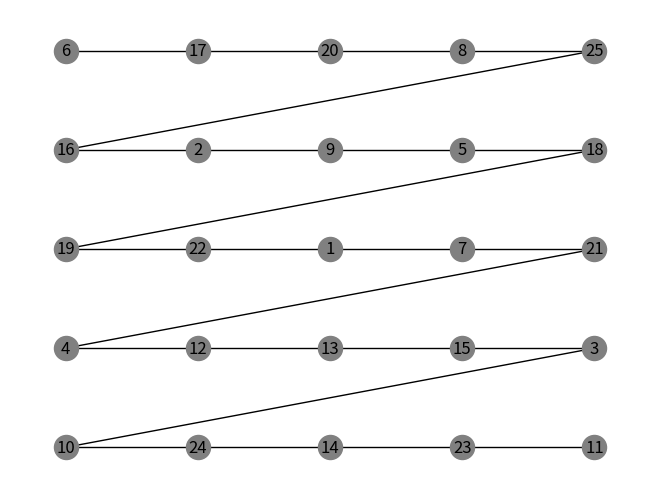

Write the Python code that produced this figure.
from math import fabs
import random
import numpy as np
import networkx as nx
import matplotlib.pyplot as plt

class Caballo:
    def __init__(self, id):
        self._no_caballo = id
        self._vel_caballo = random.randrange(20, 35)
    def imprimir(self):
        print('ID: {}\nVelocidad: {} km/h'.format(self._no_caballo,self._vel_caballo))
    @property
    def vel_caballo(self):
        return self._vel_caballo
    @property
    def no_caballo(self):
        return self._no_caballo
class Coordenadas:
    def _init_(self, x, y):
        self.x = x
        self.y = y
Grafos = nx.Graph()
ccaballo = []
def Crear_Caballos():
    for n in range(1,26):
        horse = Caballo(n)
        ccaballo.append(horse)
grupos = []
def Clasificacion():
    con = 0
    for i in range(0, 25, 5):
        pivot = []
        for j in range(0,5):
            pivot.append(ccaballo[j+i])
        pivot.sort(key=lambda x: x.vel_caballo)
        grupos.append(pivot)
def Eliminatoria():
    pivot = []        
    for o in range(len(grupos)):
        pivot.append(grupos[o][4])
    pivot.sort(key=lambda x: x.vel_caballo)
    print('Los caballos mas rapidos son:')
    #pivot[4].imprimir()
    #pivot[3].imprimir()

def Graficacion():
    #Grafos = nx.Graph()
    pivotf = []    
    vgrafos = []
    agrafos = []   
    posicion = {}
    for p in range(len(grupos)):                                #Convertimos la matriz en un arreglo unidimensional
        for q in range(0,5):
            pivotf.append(grupos[p][q])
    pivotf.sort(key=lambda x: x.vel_caballo)
    for r in range(0,25):                                       #For para generar los vertices
        vgrafos.append(pivotf[r].no_caballo)
        #print(r)                                               Print para probar funcionamiento
        #pivotf[r].imprimir()
    Grafos.add_nodes_from(vgrafos)
    agrafos = [(pivotf[24].no_caballo, pivotf[23].no_caballo), (pivotf[23].no_caballo, pivotf[22].no_caballo), (pivotf[22].no_caballo, pivotf[21].no_caballo), (pivotf[21].no_caballo, pivotf[20].no_caballo),
         (pivotf[20].no_caballo, pivotf[19].no_caballo), (pivotf[19].no_caballo, pivotf[18].no_caballo), (pivotf[18].no_caballo, pivotf[17].no_caballo), (pivotf[17].no_caballo, pivotf[16].no_caballo),
         (pivotf[16].no_caballo, pivotf[15].no_caballo), (pivotf[15].no_caballo, pivotf[14].no_caballo), (pivotf[14].no_caballo, pivotf[13].no_caballo), (pivotf[13].no_caballo, pivotf[12].no_caballo),
        (pivotf[12].no_caballo, pivotf[11].no_caballo), (pivotf[11].no_caballo, pivotf[10].no_caballo), (pivotf[10].no_caballo, pivotf[9].no_caballo), (pivotf[9].no_caballo, pivotf[8].no_caballo), 
        (pivotf[8].no_caballo, pivotf[7].no_caballo), (pivotf[7].no_caballo, pivotf[6].no_caballo), (pivotf[6].no_caballo, pivotf[5].no_caballo), (pivotf[5].no_caballo, pivotf[4].no_caballo),
        (pivotf[4].no_caballo, pivotf[3].no_caballo), (pivotf[3].no_caballo, pivotf[2].no_caballo), (pivotf[2].no_caballo, pivotf[1].no_caballo), (pivotf[1].no_caballo, pivotf[0].no_caballo)]
    Grafos.add_edges_from(agrafos)
    posicion = {pivotf[0].no_caballo: (0, 35), pivotf[1].no_caballo: (5, 35), pivotf[2].no_caballo: (10, 35), pivotf[3].no_caballo: (15, 35), pivotf[4].no_caballo: (20, 35),
                pivotf[5].no_caballo: (0, 30), pivotf[6].no_caballo: (5, 30), pivotf[7].no_caballo: (10, 30), pivotf[8].no_caballo: (15, 30), pivotf[9].no_caballo: (20, 30), 
                pivotf[10].no_caballo: (0, 25), pivotf[11].no_caballo: (5, 25), pivotf[12].no_caballo: (10, 25), pivotf[13].no_caballo: (15, 25), pivotf[14].no_caballo: (20, 25),
                pivotf[15].no_caballo: (0, 20), pivotf[16].no_caballo: (5, 20), pivotf[17].no_caballo: (10, 20), pivotf[18].no_caballo: (15, 20), pivotf[19].no_caballo: (20, 20),
                pivotf[20].no_caballo: (0, 15), pivotf[21].no_caballo: (5, 15), pivotf[22].no_caballo: (10, 15), pivotf[23].no_caballo: (15, 15), pivotf[24].no_caballo: (20, 15)}
        
    puntoA = Coordenadas()
    puntoA.x = posicion[pivotf[24].no_caballo][0]
    puntoA.y = posicion[pivotf[24].no_caballo][1]
    puntoB = Coordenadas()
    puntoB.x = posicion[pivotf[23].no_caballo][0]
    puntoB.y = posicion[pivotf[23].no_caballo][1]
    puntoC = Coordenadas()
    puntoC.x = posicion[pivotf[22].no_caballo][0]
    puntoC.y = posicion[pivotf[22].no_caballo][1]
    puntoD = Coordenadas()
    puntoD.x = posicion[pivotf[21].no_caballo][0]
    puntoD.y = posicion[pivotf[21].no_caballo][1]
    puntoE = Coordenadas()
    puntoE.x = posicion[pivotf[20].no_caballo][0]
    puntoE.y = posicion[pivotf[20].no_caballo][1]
    puntoF = Coordenadas()
    puntoF.x = posicion[pivotf[19].no_caballo][0]
    puntoF.y = posicion[pivotf[19].no_caballo][1]
    puntoG = Coordenadas()
    puntoG.x = posicion[pivotf[18].no_caballo][0]
    puntoG.y = posicion[pivotf[18].no_caballo][1]
    puntoH = Coordenadas()
    puntoH.x = posicion[pivotf[17].no_caballo][0]
    puntoH.y = posicion[pivotf[17].no_caballo][1]
    puntoI = Coordenadas()
    puntoI.x = posicion[pivotf[16].no_caballo][0]
    puntoI.y = posicion[pivotf[16].no_caballo][1]
    puntoJ = Coordenadas()
    puntoJ.x = posicion[pivotf[15].no_caballo][0]
    puntoJ.y = posicion[pivotf[15].no_caballo][1]
    puntoK = Coordenadas()
    puntoK.x = posicion[pivotf[14].no_caballo][0]
    puntoK.y = posicion[pivotf[14].no_caballo][1]
    puntoL = Coordenadas()
    puntoL.x = posicion[pivotf[13].no_caballo][0]
    puntoL.y = posicion[pivotf[13].no_caballo][1]
    puntoM = Coordenadas()
    puntoM.x = posicion[pivotf[12].no_caballo][0]
    puntoM.y = posicion[pivotf[12].no_caballo][1]
    puntoN = Coordenadas()
    puntoN.x = posicion[pivotf[11].no_caballo][0]
    puntoN.y = posicion[pivotf[11].no_caballo][1]
    puntoO = Coordenadas()
    puntoO.x = posicion[pivotf[10].no_caballo][0]
    puntoO.y = posicion[pivotf[10].no_caballo][1]
    puntoP = Coordenadas()
    puntoP.x = posicion[pivotf[9].no_caballo][0]
    puntoP.y = posicion[pivotf[9].no_caballo][1]
    puntoQ = Coordenadas()
    puntoQ.x = posicion[pivotf[8].no_caballo][0]
    puntoQ.y = posicion[pivotf[8].no_caballo][1]
    puntoR = Coordenadas()
    puntoR.x = posicion[pivotf[7].no_caballo][0]
    puntoR.y = posicion[pivotf[7].no_caballo][1]
    puntoS = Coordenadas()
    puntoS.x = posicion[pivotf[6].no_caballo][0]
    puntoS.y = posicion[pivotf[6].no_caballo][1]
    puntoT = Coordenadas()
    puntoT.x = posicion[pivotf[5].no_caballo][0]
    puntoT.y = posicion[pivotf[5].no_caballo][1]
    puntoU = Coordenadas()
    puntoU.x = posicion[pivotf[4].no_caballo][0]
    puntoU.y = posicion[pivotf[4].no_caballo][1]
    puntoV = Coordenadas()
    puntoV.x = posicion[pivotf[3].no_caballo][0]
    puntoV.y = posicion[pivotf[3].no_caballo][1]
    puntoY = Coordenadas()
    puntoY.x = posicion[pivotf[2].no_caballo][0]
    puntoY.y = posicion[pivotf[2].no_caballo][1]
    puntoX = Coordenadas()
    puntoX.x = posicion[pivotf[1].no_caballo][0]
    puntoX.y = posicion[pivotf[1].no_caballo][1]
    puntoZ = Coordenadas()
    puntoZ.x = posicion[pivotf[0].no_caballo][0]
    puntoZ.y = posicion[pivotf[0].no_caballo][1]

    Puntos = {pivotf[24]: puntoA, pivotf[23]: puntoB, pivotf[22]: puntoC, pivotf[21]: puntoD, pivotf[20]: puntoE, 
            pivotf[19]: puntoF, pivotf[18]: puntoG, pivotf[17]: puntoH, pivotf[16]: puntoI, pivotf[15]: puntoJ, 
            pivotf[14]: puntoK, pivotf[13]: puntoL, pivotf[12]: puntoM, pivotf[11]: puntoN, pivotf[10]: puntoO, 
            pivotf[9]: puntoP, pivotf[8]: puntoQ, pivotf[7]: puntoR, pivotf[6]: puntoS, pivotf[5]: puntoT, 
            pivotf[4]: puntoU, pivotf[3]: puntoV, pivotf[2]: puntoY, pivotf[1]: puntoX, pivotf[0]: puntoZ}   
    nx.draw(Grafos, pos=posicion, node_color='gray', with_labels=True)  #Funcion para dibujar grafo
    plt.show()

Crear_Caballos()
Clasificacion()
Eliminatoria()
Graficacion()
